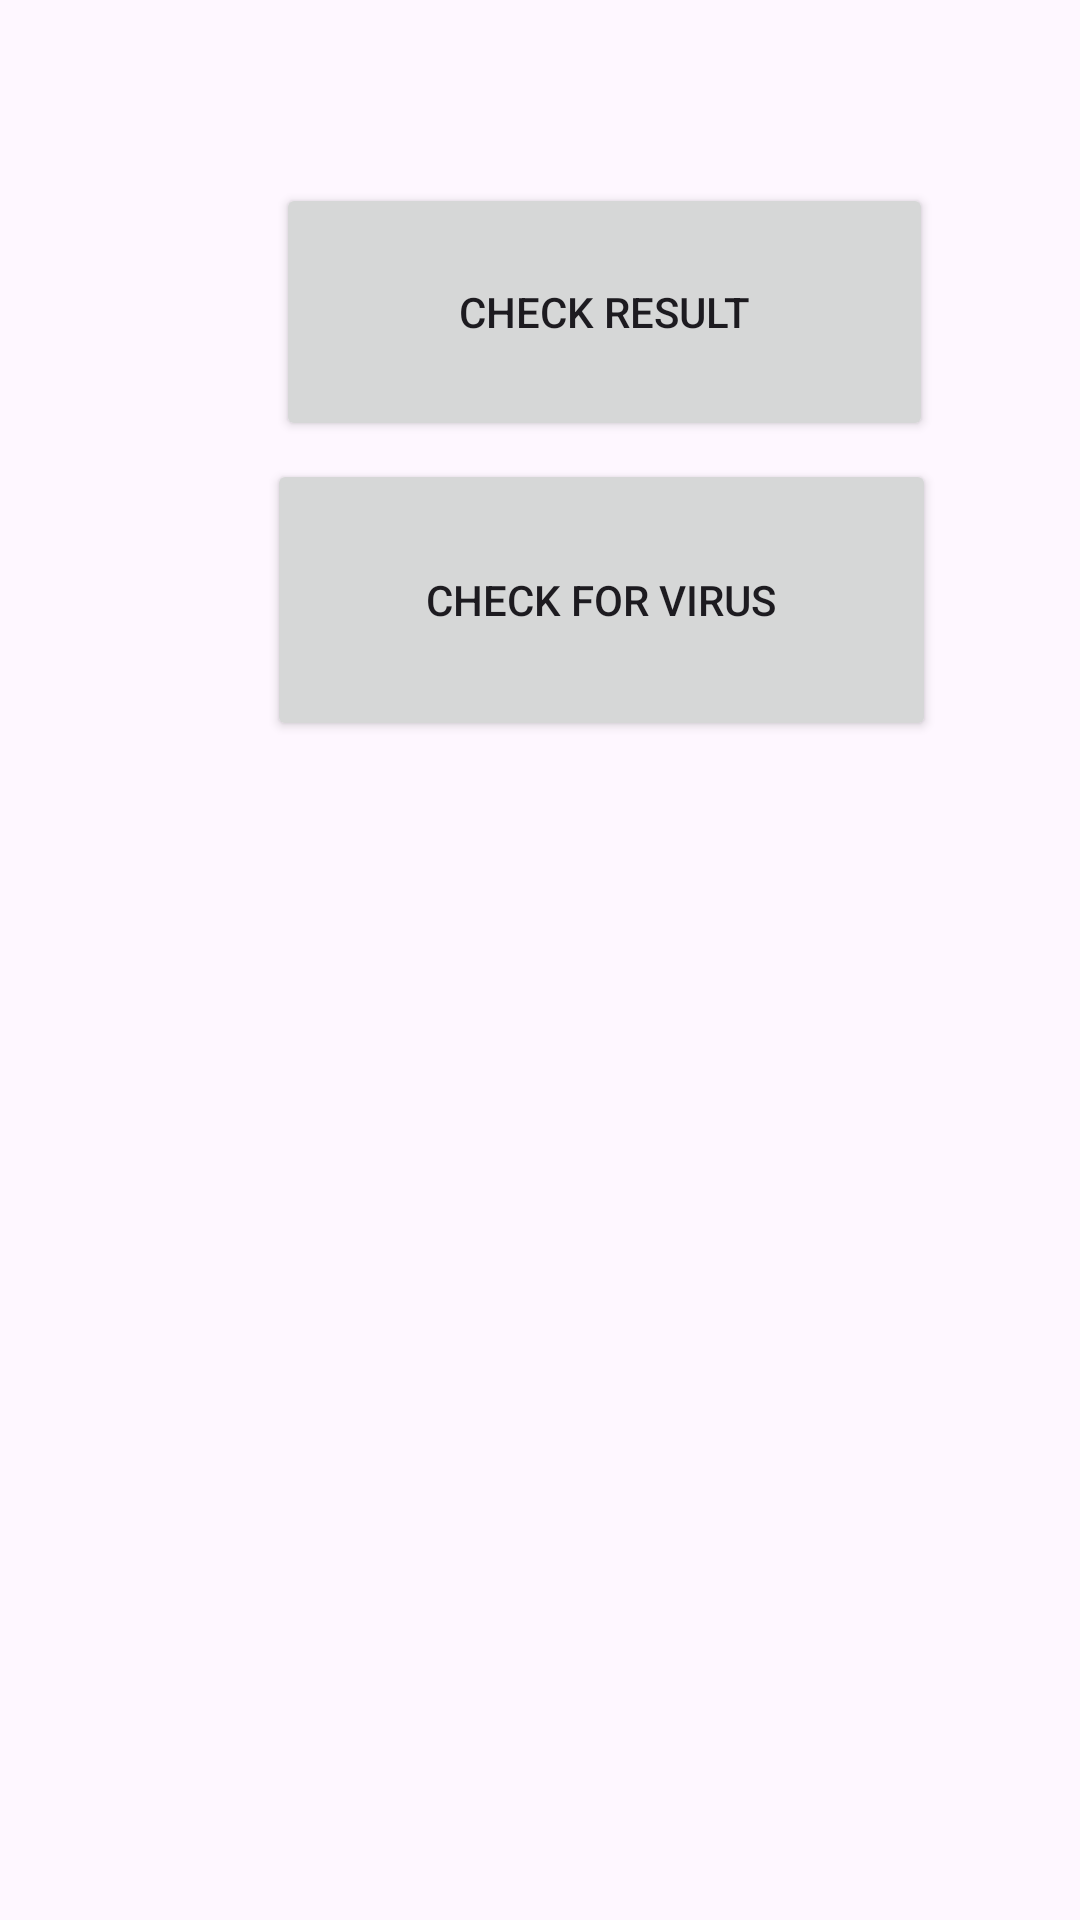

This screen was rendered from an Android layout file. Write that file and the resources it references.
<!-- AndroidManifest.xml: application theme Theme.ScuffedVirusChecker -->
<!-- res/layout/fragment_virus_total_check.xml -->
<?xml version="1.0" encoding="utf-8"?>
<FrameLayout xmlns:android="http://schemas.android.com/apk/res/android"
    xmlns:app="http://schemas.android.com/apk/res-auto"
    xmlns:tools="http://schemas.android.com/tools"
    android:layout_width="match_parent"
    android:layout_height="match_parent"
    tools:context=".VirusTotalCheck">

    <androidx.constraintlayout.widget.ConstraintLayout
        android:layout_width="match_parent"
        android:layout_height="match_parent">

        <TextView
            android:id="@+id/VirusTotalText"
            android:layout_width="405dp"
            android:layout_height="371dp"
            android:layout_marginEnd="4dp"
            android:layout_marginBottom="76dp"
            app:layout_constraintBottom_toBottomOf="parent"
            app:layout_constraintEnd_toEndOf="parent" />

        <Button
            android:id="@+id/CheckForVirus"
            android:layout_width="223dp"
            android:layout_height="94dp"
            android:layout_marginStart="89dp"
            android:layout_marginTop="153dp"
            android:text="Check For Virus"
            app:layout_constraintStart_toStartOf="parent"
            app:layout_constraintTop_toTopOf="parent" />

        <Button
            android:id="@+id/BackToMM"
            android:layout_width="wrap_content"
            android:layout_height="wrap_content"
            android:layout_marginStart="136dp"
            android:layout_marginTop="664dp"
            android:text="Back To Menu"
            app:layout_constraintStart_toStartOf="parent"
            app:layout_constraintTop_toTopOf="parent" />

        <Button
            android:id="@+id/CheckResult"
            android:layout_width="219dp"
            android:layout_height="86dp"
            android:layout_marginStart="92dp"
            android:layout_marginTop="61dp"
            android:text="Check Result"
            app:layout_constraintStart_toStartOf="parent"
            app:layout_constraintTop_toTopOf="parent" />
    </androidx.constraintlayout.widget.ConstraintLayout>
</FrameLayout>
<!-- resources referenced by this layout -->
<resources>
  <style name="Theme.ScuffedVirusChecker" parent="Base.Theme.ScuffedVirusChecker" />
  <style name="Base.Theme.ScuffedVirusChecker" parent="Theme.Material3.DayNight.NoActionBar">
          
          
      </style>
</resources>
